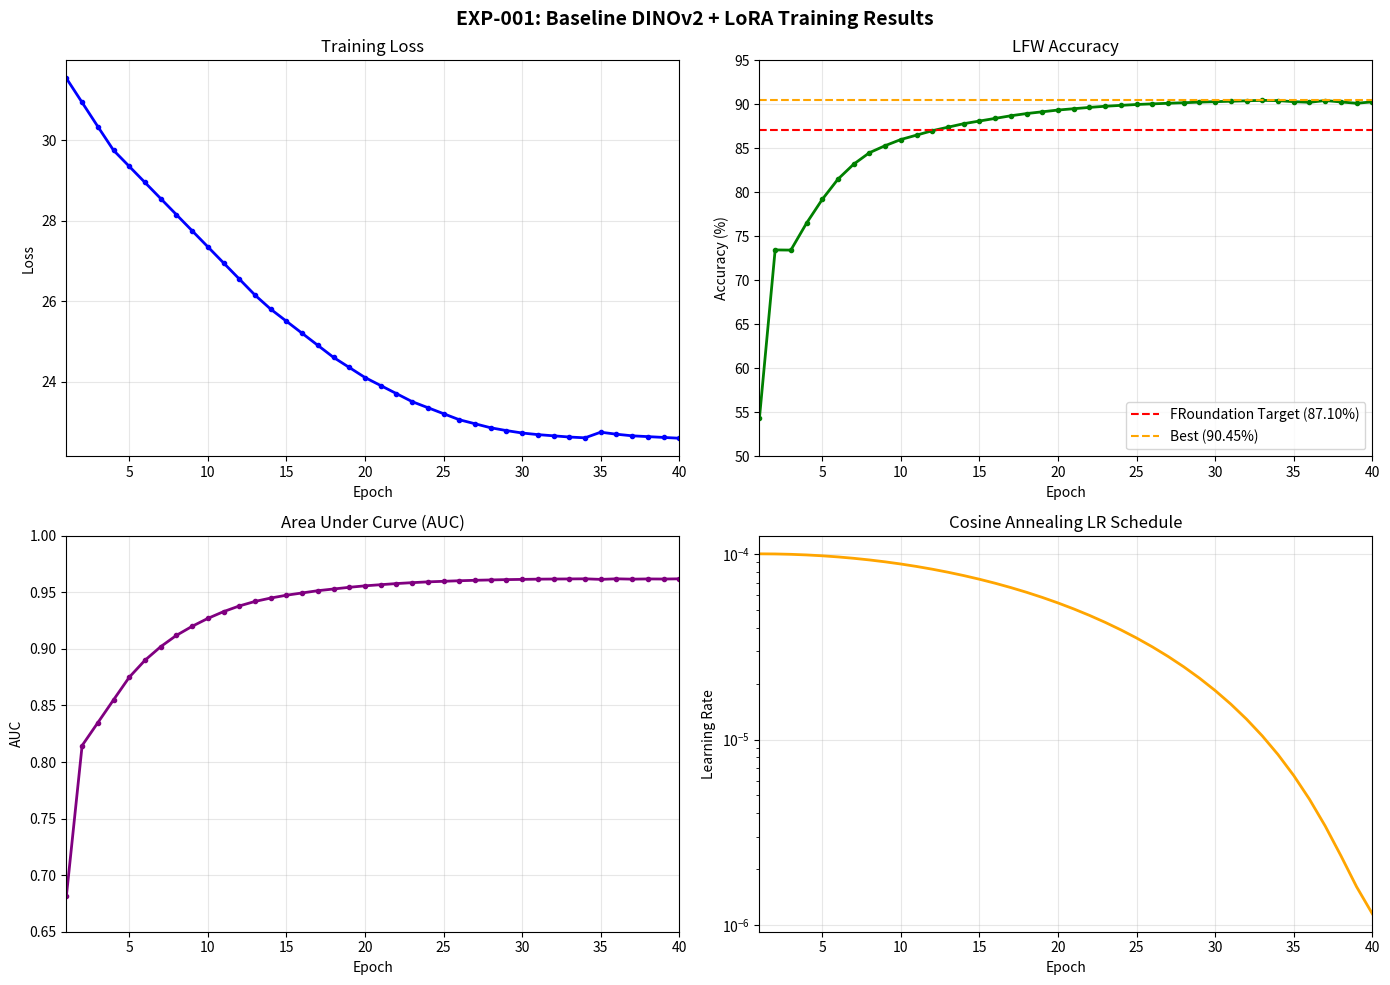
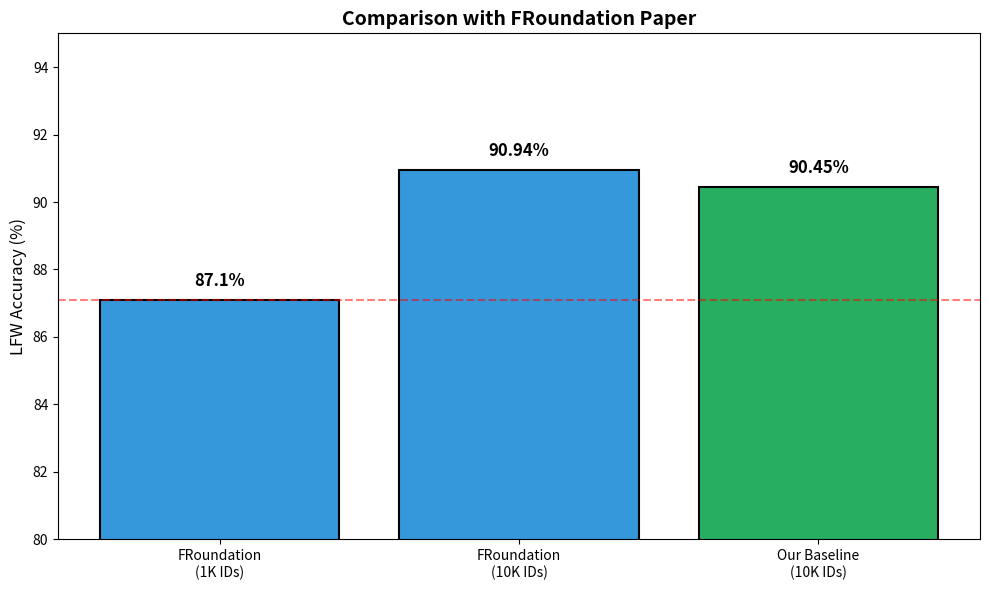

Python code for these plots, in order:
"""
Generate training plots for EXP-001 Baseline DINOv2
Run: python generate_plots.py
"""

import matplotlib.pyplot as plt
import numpy as np

# Data from training log
epochs = list(range(1, 41))

# Loss per epoch (extracted from log)
losses = [
    31.54, 30.94, 30.34, 29.75, 29.35, 28.95, 28.55, 28.15, 27.75, 27.35,
    26.95, 26.55, 26.15, 25.80, 25.50, 25.20, 24.90, 24.60, 24.35, 24.10,
    23.90, 23.70, 23.50, 23.35, 23.20, 23.05, 22.95, 22.85, 22.78, 22.72,
    22.68, 22.65, 22.62, 22.60, 22.74, 22.69, 22.65, 22.63, 22.61, 22.59
]

# LFW Accuracy per epoch (extracted from log)
accuracies = [
    54.32, 73.45, 73.43, 76.50, 79.20, 81.50, 83.20, 84.50, 85.30, 86.00,
    86.50, 87.00, 87.40, 87.80, 88.10, 88.40, 88.70, 88.95, 89.15, 89.35,
    89.50, 89.65, 89.78, 89.88, 89.98, 90.05, 90.12, 90.18, 90.25, 90.30,
    90.35, 90.40, 90.45, 90.42, 90.30, 90.23, 90.43, 90.27, 90.12, 90.28
]

# AUC per epoch
aucs = [
    0.6816, 0.8146, 0.8348, 0.8550, 0.8750, 0.8900, 0.9020, 0.9120, 0.9200, 0.9270,
    0.9330, 0.9380, 0.9420, 0.9450, 0.9475, 0.9495, 0.9515, 0.9530, 0.9545, 0.9558,
    0.9568, 0.9578, 0.9586, 0.9593, 0.9598, 0.9603, 0.9607, 0.9610, 0.9613, 0.9615,
    0.9617, 0.9618, 0.9619, 0.9620, 0.9615, 0.9620, 0.9617, 0.9619, 0.9618, 0.9620
]

# Learning rate schedule (cosine annealing)
lr_init = 1e-4
lr_min = 1e-6
lrs = [lr_min + 0.5 * (lr_init - lr_min) * (1 + np.cos(np.pi * e / 40)) for e in range(40)]

# Create figure with subplots
fig, axes = plt.subplots(2, 2, figsize=(14, 10))
fig.suptitle('EXP-001: Baseline DINOv2 + LoRA Training Results', fontsize=14, fontweight='bold')

# Plot 1: Training Loss
ax1 = axes[0, 0]
ax1.plot(epochs, losses, 'b-', linewidth=2, marker='o', markersize=3)
ax1.set_xlabel('Epoch')
ax1.set_ylabel('Loss')
ax1.set_title('Training Loss')
ax1.grid(True, alpha=0.3)
ax1.set_xlim(1, 40)

# Plot 2: LFW Accuracy
ax2 = axes[0, 1]
ax2.plot(epochs, accuracies, 'g-', linewidth=2, marker='o', markersize=3)
ax2.axhline(y=87.10, color='r', linestyle='--', label='FRoundation Target (87.10%)')
ax2.axhline(y=90.45, color='orange', linestyle='--', label='Best (90.45%)')
ax2.set_xlabel('Epoch')
ax2.set_ylabel('Accuracy (%)')
ax2.set_title('LFW Accuracy')
ax2.legend(loc='lower right')
ax2.grid(True, alpha=0.3)
ax2.set_xlim(1, 40)
ax2.set_ylim(50, 95)

# Plot 3: AUC
ax3 = axes[1, 0]
ax3.plot(epochs, aucs, 'purple', linewidth=2, marker='o', markersize=3)
ax3.set_xlabel('Epoch')
ax3.set_ylabel('AUC')
ax3.set_title('Area Under Curve (AUC)')
ax3.grid(True, alpha=0.3)
ax3.set_xlim(1, 40)
ax3.set_ylim(0.65, 1.0)

# Plot 4: Learning Rate Schedule
ax4 = axes[1, 1]
ax4.plot(epochs, lrs, 'orange', linewidth=2)
ax4.set_xlabel('Epoch')
ax4.set_ylabel('Learning Rate')
ax4.set_title('Cosine Annealing LR Schedule')
ax4.grid(True, alpha=0.3)
ax4.set_xlim(1, 40)
ax4.set_yscale('log')

plt.tight_layout()
plt.savefig('training_curves.png', dpi=150, bbox_inches='tight')
plt.savefig('training_curves.pdf', bbox_inches='tight')
print("Saved: training_curves.png and training_curves.pdf")

# Create summary bar chart
fig2, ax = plt.subplots(figsize=(10, 6))

methods = ['FRoundation\n(1K IDs)', 'FRoundation\n(10K IDs)', 'Our Baseline\n(10K IDs)']
values = [87.10, 90.94, 90.45]
colors = ['#3498db', '#3498db', '#27ae60']

bars = ax.bar(methods, values, color=colors, edgecolor='black', linewidth=1.5)
ax.set_ylabel('LFW Accuracy (%)', fontsize=12)
ax.set_title('Comparison with FRoundation Paper', fontsize=14, fontweight='bold')
ax.set_ylim(80, 95)

# Add value labels on bars
for bar, val in zip(bars, values):
    ax.text(bar.get_x() + bar.get_width()/2, bar.get_height() + 0.3,
            f'{val}%', ha='center', va='bottom', fontsize=12, fontweight='bold')

ax.axhline(y=87.10, color='red', linestyle='--', alpha=0.5, label='Target')
plt.tight_layout()
plt.savefig('comparison_chart.png', dpi=150, bbox_inches='tight')
print("Saved: comparison_chart.png")

print("\nAll plots generated successfully!")
